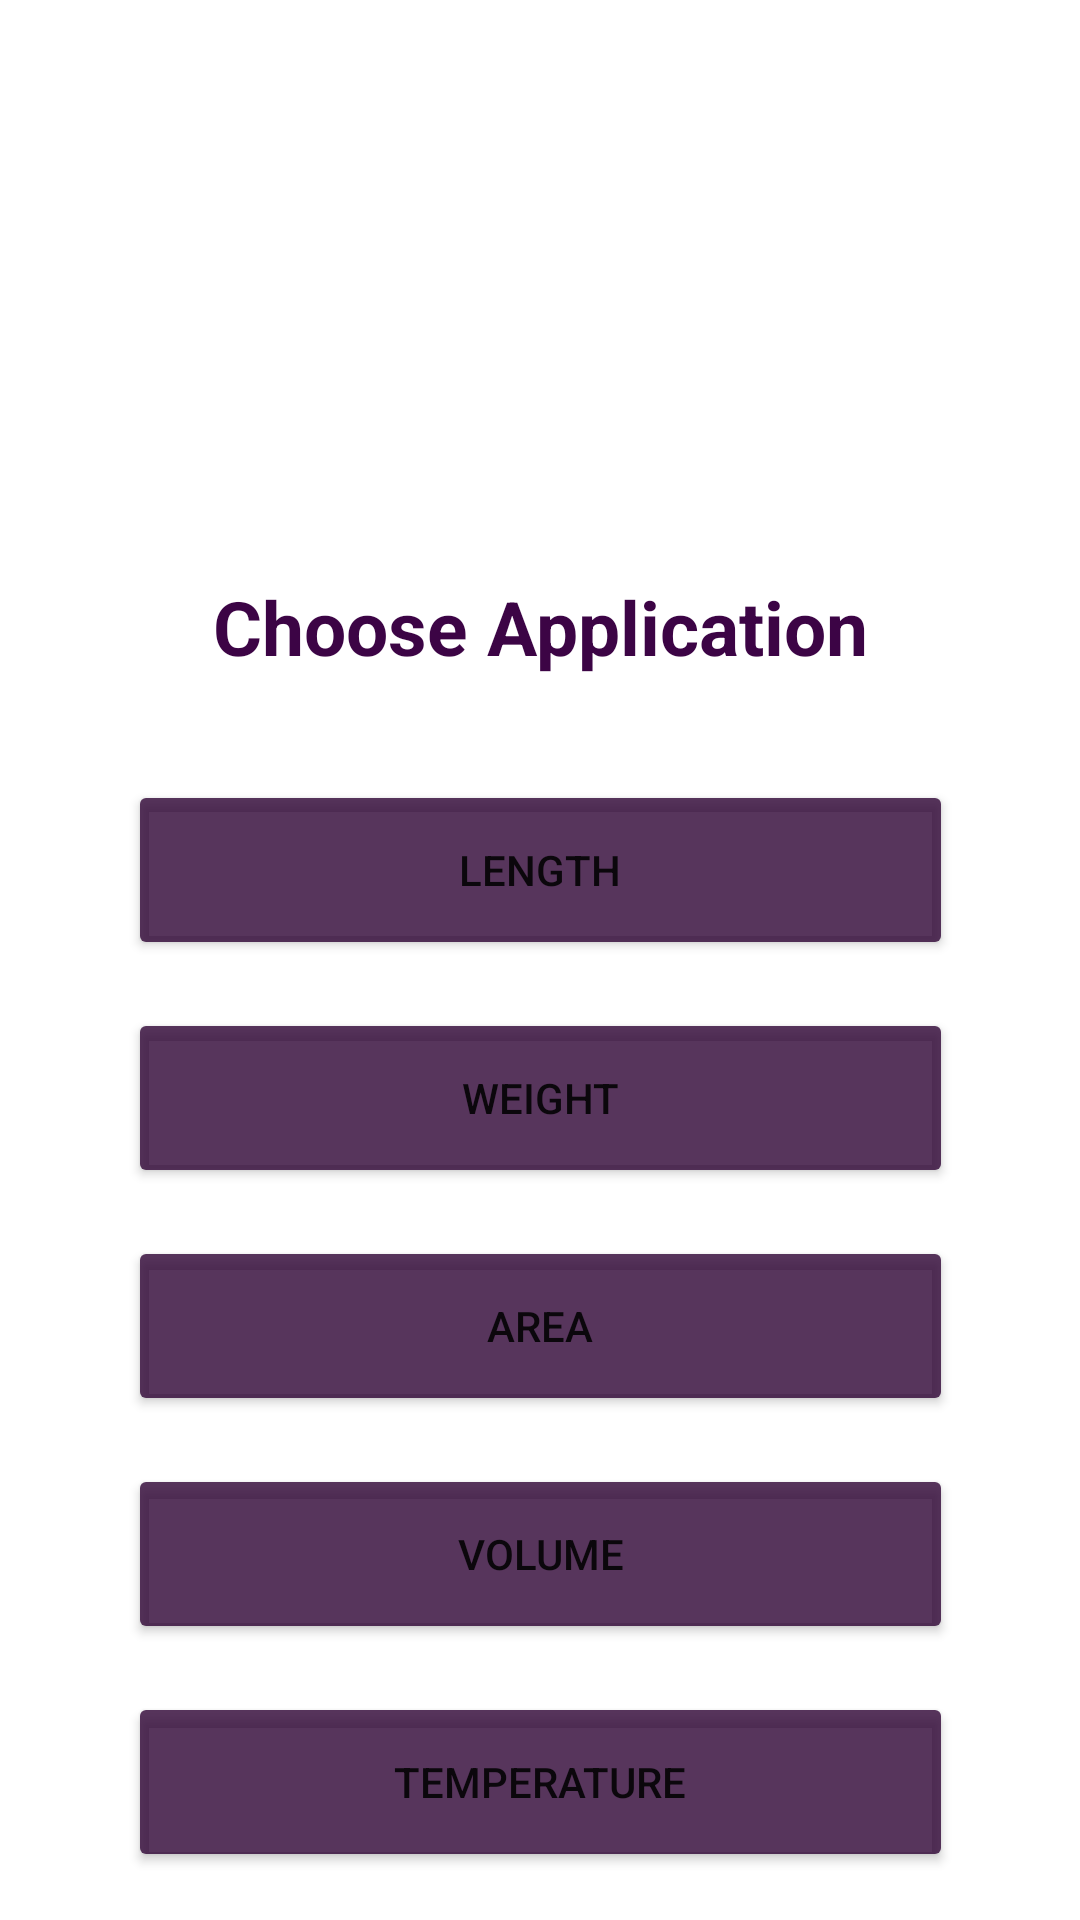

Layout XML and referenced resources for this Android screen:
<!-- AndroidManifest.xml: application theme Theme.UnitConvertor -->
<!-- res/layout/activity_main.xml -->
<?xml version="1.0" encoding="utf-8"?>
<androidx.constraintlayout.widget.ConstraintLayout xmlns:android="http://schemas.android.com/apk/res/android"
    xmlns:app="http://schemas.android.com/apk/res-auto"
    xmlns:tools="http://schemas.android.com/tools"
    android:layout_width="match_parent"
    android:layout_height="match_parent"
    tools:context=".MainActivity">

    <TextView
        android:id="@+id/textView"
        android:layout_width="268dp"
        android:layout_height="67dp"
        android:layout_marginStart="30dp"
        android:layout_marginLeft="30dp"
        android:layout_marginTop="4dp"
        android:padding="10dp"
        android:text="@string/choose_application"
        android:textColor="#3C0445"
        android:textSize="25sp"
        android:textStyle="bold"
        app:layout_constraintBottom_toTopOf="@+id/btnLength"
        app:layout_constraintEnd_toEndOf="parent"
        app:layout_constraintHorizontal_bias="0.5"
        app:layout_constraintStart_toStartOf="parent"
        app:layout_constraintTop_toBottomOf="@+id/imageView" />

    <ImageView
        android:id="@+id/imageView"
        android:layout_width="172dp"
        android:layout_height="112dp"
        android:layout_marginTop="44dp"
        android:contentDescription="TODO"
        app:layout_constraintBottom_toTopOf="@+id/textView"
        app:layout_constraintEnd_toEndOf="parent"
        app:layout_constraintHorizontal_bias="0.5"
        app:layout_constraintStart_toStartOf="parent"
        app:layout_constraintTop_toTopOf="parent"
        app:srcCompat="@drawable/uniconertpngegg" />

    <Button
        android:id="@+id/btnWeight"
        android:layout_width="275dp"
        android:layout_height="60dp"
        android:layout_marginBottom="5dp"
        android:text="@string/weight"
        app:backgroundTint="#CD2E0435"
        app:layout_constraintBottom_toTopOf="@+id/btnArea"
        app:layout_constraintEnd_toEndOf="parent"
        app:layout_constraintHorizontal_bias="0.5"
        app:layout_constraintStart_toStartOf="parent"
        app:layout_constraintTop_toBottomOf="@+id/btnLength" />

    <Button
        android:id="@+id/btnArea"
        android:layout_width="275dp"
        android:layout_height="60dp"
        android:layout_marginBottom="5dp"
        android:text="@string/area"
        app:backgroundTint="#CD2E0435"
        app:layout_constraintBottom_toTopOf="@+id/btnVolume"
        app:layout_constraintEnd_toEndOf="parent"
        app:layout_constraintHorizontal_bias="0.5"
        app:layout_constraintStart_toStartOf="parent"
        app:layout_constraintTop_toBottomOf="@+id/btnWeight" />

    <Button
        android:id="@+id/btnVolume"
        android:layout_width="275dp"
        android:layout_height="60dp"
        android:layout_marginBottom="5dp"
        android:text="@string/volume"
        app:backgroundTint="#CD2E0435"
        app:layout_constraintBottom_toTopOf="@+id/btnTemperature"
        app:layout_constraintEnd_toEndOf="parent"
        app:layout_constraintHorizontal_bias="0.5"
        app:layout_constraintStart_toStartOf="parent"
        app:layout_constraintTop_toBottomOf="@+id/btnArea" />

    <Button
        android:id="@+id/btnTemperature"
        android:layout_width="275dp"
        android:layout_height="60dp"
        android:layout_marginBottom="5dp"
        android:text="@string/temperature"
        app:backgroundTint="#CD2E0435"
        app:layout_constraintBottom_toBottomOf="parent"
        app:layout_constraintEnd_toEndOf="parent"
        app:layout_constraintHorizontal_bias="0.5"
        app:layout_constraintStart_toStartOf="parent"
        app:layout_constraintTop_toBottomOf="@+id/btnVolume" />

    <Button
        android:id="@+id/btnLength"
        android:layout_width="275dp"
        android:layout_height="60dp"
        android:layout_marginBottom="5dp"
        android:text="@string/length"
        app:backgroundTint="#CD2E0435"
        app:layout_constraintBottom_toTopOf="@+id/btnWeight"
        app:layout_constraintEnd_toEndOf="parent"
        app:layout_constraintHorizontal_bias="0.5"
        app:layout_constraintStart_toStartOf="parent"
        app:layout_constraintTop_toBottomOf="@+id/textView" />

</androidx.constraintlayout.widget.ConstraintLayout>
<!-- resources referenced by this layout -->
<resources>
  <string name="area">Area</string>
  <string name="choose_application">Choose Application</string>
  <string name="length">Length</string>
  <string name="temperature">Temperature</string>
  <string name="volume">Volume</string>
  <string name="weight">Weight</string>
  <style name="Theme.UnitConvertor" parent="Theme.MaterialComponents.DayNight.DarkActionBar">
          
          <item name="colorPrimary">#CD2E0435</item>
          <item name="colorPrimaryVariant">#CD2E0435</item>
          <item name="colorOnPrimary">@color/white</item>
          
          <item name="colorSecondary">@color/teal_200</item>
          <item name="colorSecondaryVariant">@color/teal_700</item>
          <item name="colorOnSecondary">@color/black</item>
          
          <item name="android:statusBarColor" tools:targetApi="l">?attr/colorPrimaryVariant</item>
          
      </style>
  <!-- not gathered from this repository: default colours our renderer supplied (Android Studio template values) -->
  <color name="teal_200">#FF03DAC5</color>
  <color name="teal_700">#FF018786</color>
  <color name="black">#FF000000</color>
  <color name="white">#FFFFFFFF</color>
</resources>
